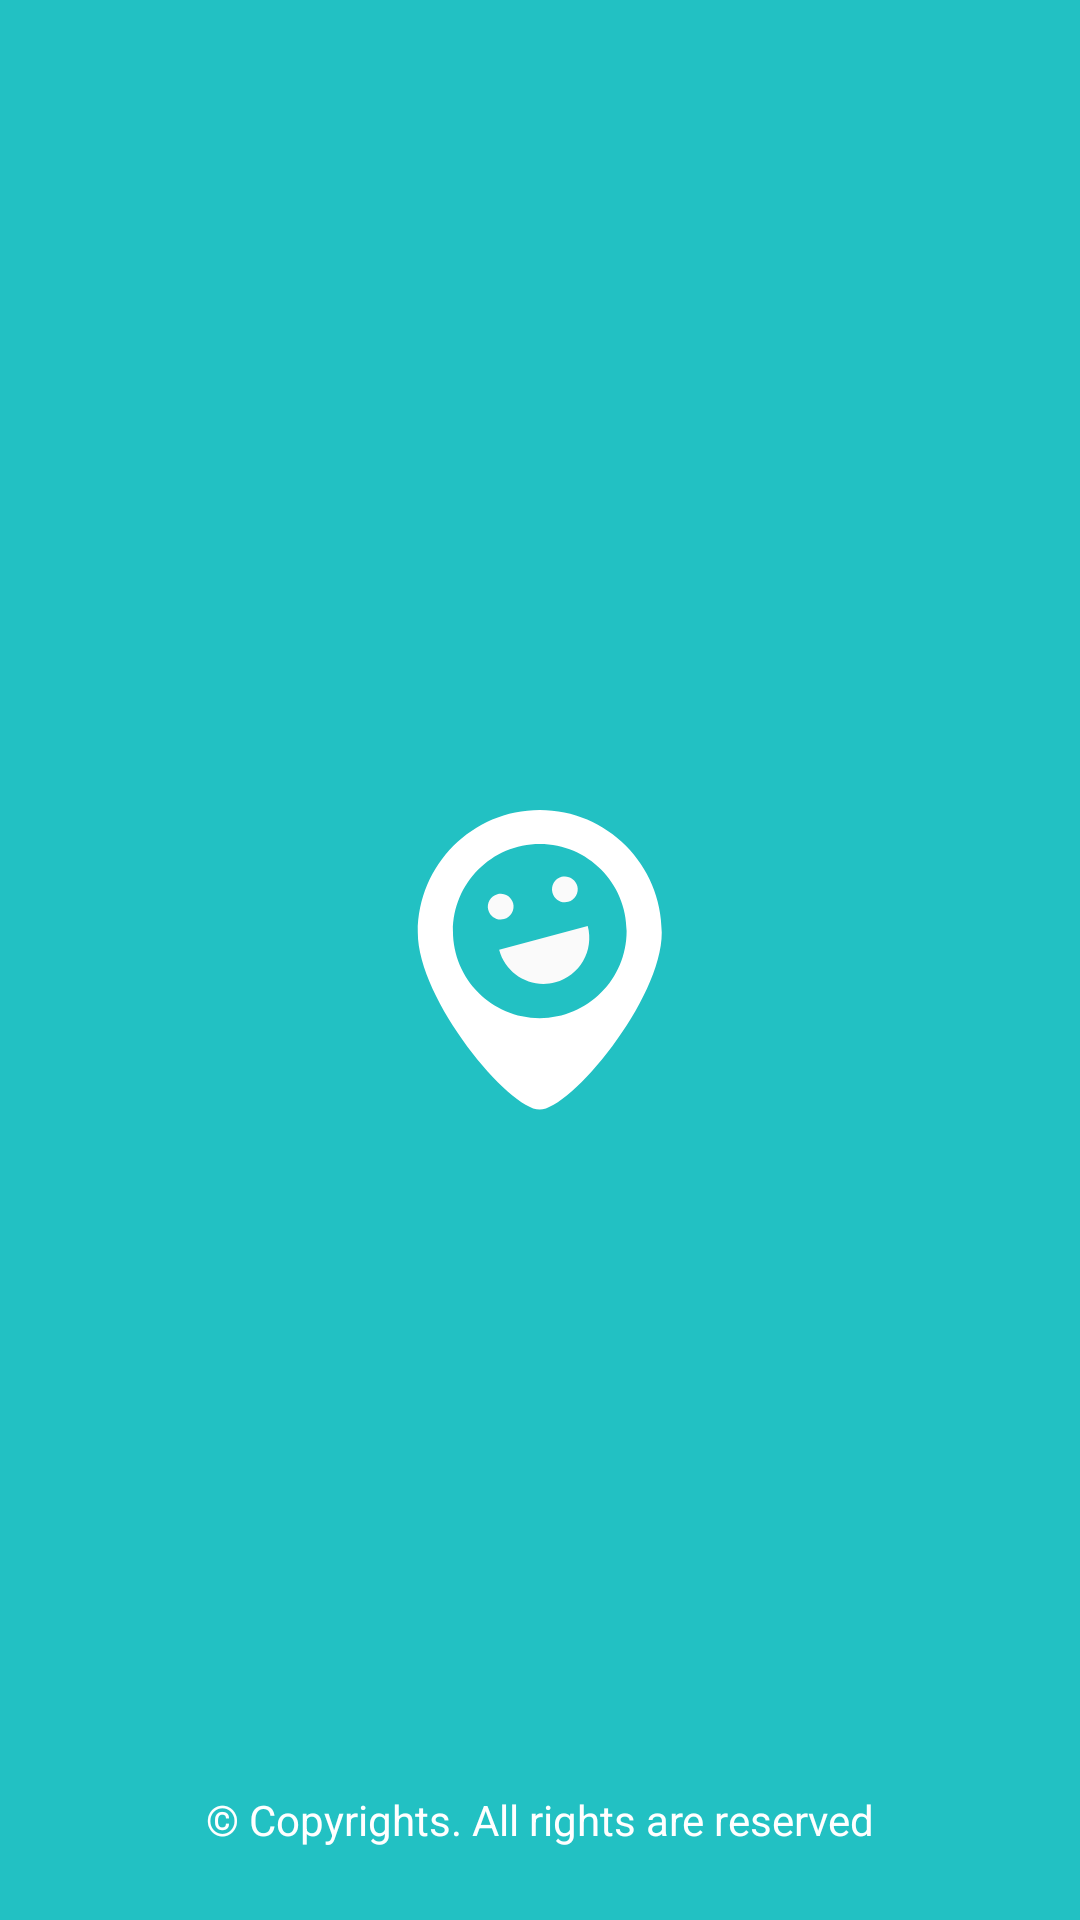

Here is an Android app screen rendered from its layout file. Give the layout XML and the strings, colors and styles it references.
<!-- AndroidManifest.xml: activity theme AppTheme.NoActionBar -->
<!-- res/layout/activity_preloader.xml -->
<?xml version="1.0" encoding="utf-8"?>
<android.support.constraint.ConstraintLayout xmlns:android="http://schemas.android.com/apk/res/android"
    xmlns:app="http://schemas.android.com/apk/res-auto"
    xmlns:tools="http://schemas.android.com/tools"
    android:layout_width="match_parent"
    android:layout_height="match_parent"
    android:background="@color/colorPrimary"
    tools:context=".modules.preloader.PreloaderActivity">

    <ImageView
        android:layout_width="wrap_content"
        android:layout_height="wrap_content"
        app:layout_constraintTop_toTopOf="parent"
        app:layout_constraintBottom_toBottomOf="parent"
        app:layout_constraintStart_toStartOf="parent"
        app:layout_constraintEnd_toEndOf="parent"
        android:src="@drawable/ic_logowhite"/>

    <TextView
        android:layout_width="wrap_content"
        android:layout_height="wrap_content"
        app:layout_constraintBottom_toBottomOf="parent"
        app:layout_constraintStart_toStartOf="parent"
        app:layout_constraintEnd_toEndOf="parent"
        android:text="@string/copyright"
        android:textColor="@color/colorAccent"
        android:layout_marginBottom="24dp"
        />

</android.support.constraint.ConstraintLayout>
<!-- resources referenced by this layout -->
<resources>
  <color name="colorAccent">@color/white</color>
  <color name="colorPrimary">@color/pink</color>
  <!-- drawable ic_logowhite (drawable) -->
  <vector xmlns:android="http://schemas.android.com/apk/res/android"
      android:width="83dp"
      android:height="100dp"
      android:viewportWidth="83"
      android:viewportHeight="100">
    <path
        android:pathData="M41.259,69.387C25.275,69.387 12.314,56.386 12.314,40.345C12.314,24.31 25.275,11.309 41.259,11.309C57.246,11.309 70.207,24.31 70.207,40.345C70.207,56.386 57.246,69.387 41.259,69.387M41.259,0C18.803,0 0.6,18.264 0.6,40.793C0.6,63.322 31.078,99.839 41.259,99.839C51.443,99.839 81.921,63.322 81.921,40.793C81.921,18.264 63.716,0 41.259,0"
        android:strokeWidth="1"
        android:fillColor="#FFFFFF"
        android:fillType="evenOdd"
        android:strokeColor="#00000000"/>
    <path
        android:pathData="M50.741,30.612C48.454,31.226 46.102,29.863 45.488,27.565C44.879,25.268 46.233,22.906 48.52,22.289C50.808,21.675 53.159,23.038 53.773,25.335C54.385,27.635 53.028,29.994 50.741,30.612ZM29.347,36.367C27.062,36.982 24.711,35.621 24.097,33.321C23.485,31.026 24.839,28.665 27.129,28.047C29.414,27.433 31.768,28.796 32.38,31.093C32.992,33.391 31.634,35.752 29.347,36.367ZM27.716,46.589L57.241,38.642C59.427,46.833 54.588,55.252 46.433,57.445C38.281,59.637 29.899,54.78 27.716,46.589Z"
        android:strokeWidth="1"
        android:fillColor="#FAFAFA"
        android:fillType="evenOdd"
        android:strokeColor="#00000000"/>
  </vector>
  <string name="copyright">© Copyrights. All rights are reserved</string>
  <style name="AppTheme.NoActionBar" parent="Theme.AppCompat.Light.NoActionBar">
          
          <item name="colorPrimary">@color/colorPrimary</item>
          <item name="colorPrimaryDark">@color/colorPrimaryDark</item>
          <item name="colorAccent">@color/colorPrimaryDark</item>
      </style>
  <color name="white">#FFFFFF</color>
  <color name="pink">#22C1C3</color>
  <color name="colorPrimaryDark">@color/pink</color>
</resources>
